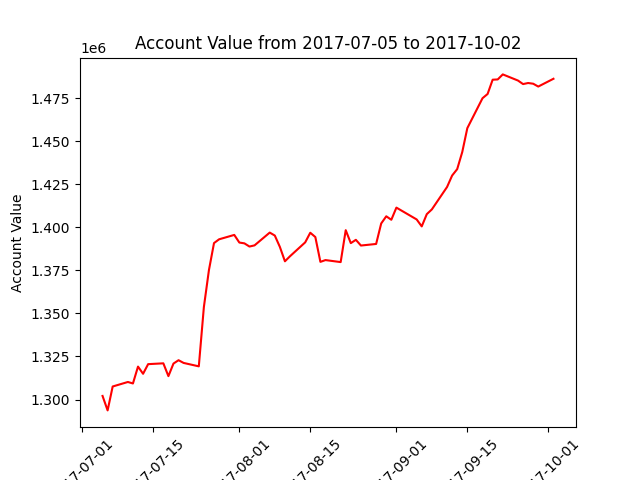

Values plotted in this chart, from the file beside it:
datadate, account_value
20170705, 1302076
20170706, 1293686
20170707, 1307561
20170710, 1310182
20170711, 1309317
20170712, 1319114
20170713, 1314939
20170714, 1320537
20170717, 1321010
20170718, 1313581
20170719, 1320872
20170720, 1322822
20170721, 1321243
20170724, 1319259
20170725, 1353672
20170726, 1375155
20170727, 1390814
20170728, 1393006
20170731, 1395556
20170801, 1391124
20170802, 1390656
20170803, 1388804
20170804, 1389486
20170807, 1396908
20170808, 1395192
20170809, 1388592
20170810, 1380243
20170811, 1383175
20170814, 1391235
20170815, 1396824
20170816, 1394321
20170817, 1379911
20170818, 1380944
20170821, 1379781
20170822, 1398309
20170823, 1390783
20170824, 1392706
20170825, 1389388
20170828, 1390307
20170829, 1402205
20170830, 1406366
20170831, 1404348
20170901, 1411404
20170905, 1404537
20170906, 1400501
20170907, 1407610
20170908, 1410367
20170911, 1423377
20170912, 1430028
20170913, 1433742
20170914, 1443677
20170915, 1457540
20170918, 1474914
20170919, 1477365
20170920, 1485657
20170921, 1485808
20170922, 1488735
20170925, 1485166
20170926, 1483114
20170927, 1483738
... 3 more rows
